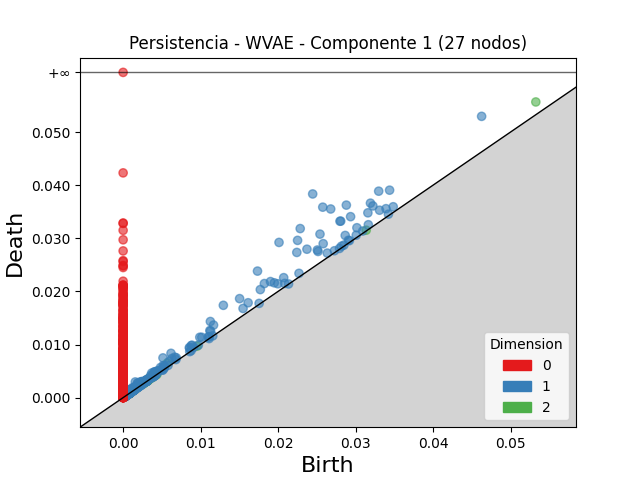

Values plotted in this chart, from the file beside it:
dimension, birth, death
2, 0.05326, 0.05566
2, 0.005713, 0.006518
2, 0.003341, 0.003644
2, 0.004133, 0.004331
2, 0.009536, 0.009692
2, 0.03137, 0.03152
2, 0.003026, 0.003169
2, 0.003202, 0.00333
2, 0.00323, 0.003354
2, 0.001658, 0.001769
2, 0.002744, 0.002854
2, 0.003708, 0.003815
2, 0.004226, 0.004317
2, 0.0008542, 0.000938
2, 0.001609, 0.001691
2, 0.0007264, 0.0007995
2, 0.0004942, 0.0005673
2, 0.001542, 0.001614
2, 0.003253, 0.003324
2, 0.002016, 0.002085
2, 0.0008862, 0.0009474
2, 0.001516, 0.001574
2, 0.0006726, 0.0007301
2, 0.002701, 0.002753
2, 0.00151, 0.001561
2, 0.001189, 0.00124
2, 0.0004172, 0.0004663
2, 0.003216, 0.003262
2, 0.001051, 0.001097
2, 0.0007403, 0.0007855
2, 0.001242, 0.001285
2, 0.0003964, 0.0004375
2, 0.001561, 0.0016
2, 0.003116, 0.003151
2, 0.0005376, 0.0005719
2, 0.0005134, 0.0005474
2, 0.000331, 0.000364
2, 0.0007139, 0.0007447
2, 0.0008011, 0.0008309
2, 0.0008203, 0.0008475
2, 0.0007694, 0.0007962
2, 0.0005206, 0.0005457
2, 0.0008614, 0.0008864
2, 0.001196, 0.001221
2, 0.0004761, 0.0005006
2, 0.0004494, 0.0004732
2, 0.000432, 0.0004554
2, 0.003122, 0.003145
2, 0.001423, 0.001444
2, 0.0005445, 0.0005642
2, 0.0006561, 0.0006744
2, 0.004184, 0.004202
2, 0.002609, 0.002625
2, 0.0007443, 0.0007603
2, 0.0004918, 0.0005078
2, 0.001535, 0.001551
2, 0.001778, 0.001793
2, 0.0007314, 0.0007466
2, 0.001293, 0.001307
2, 0.000641, 0.0006543
... 3,814 more rows
